Labelled photos from "Calamansi_damage_detection", an image-classification folder in edmondnapil/Calamansi_damage_detection. The possible labels are: damaged, healthy.

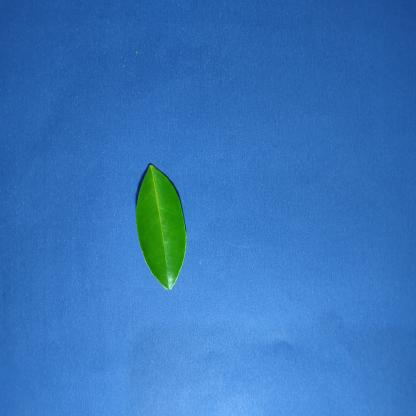
Label: healthy

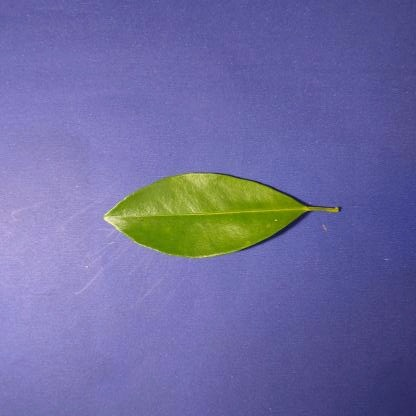
Label: healthy

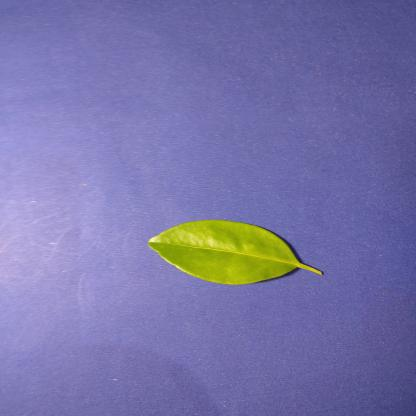
Label: healthy

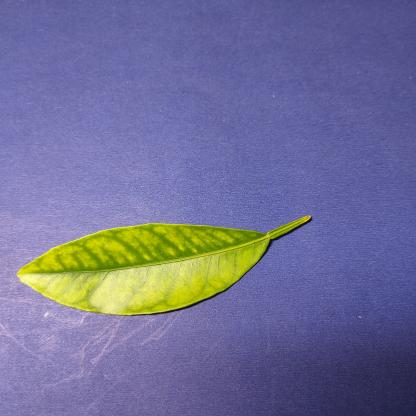
Label: damaged

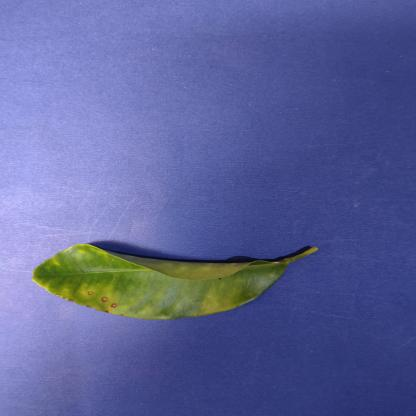
Label: damaged

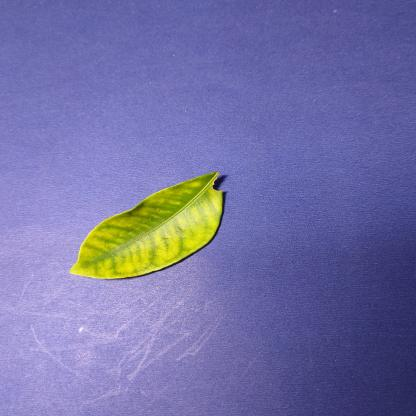
Label: damaged
